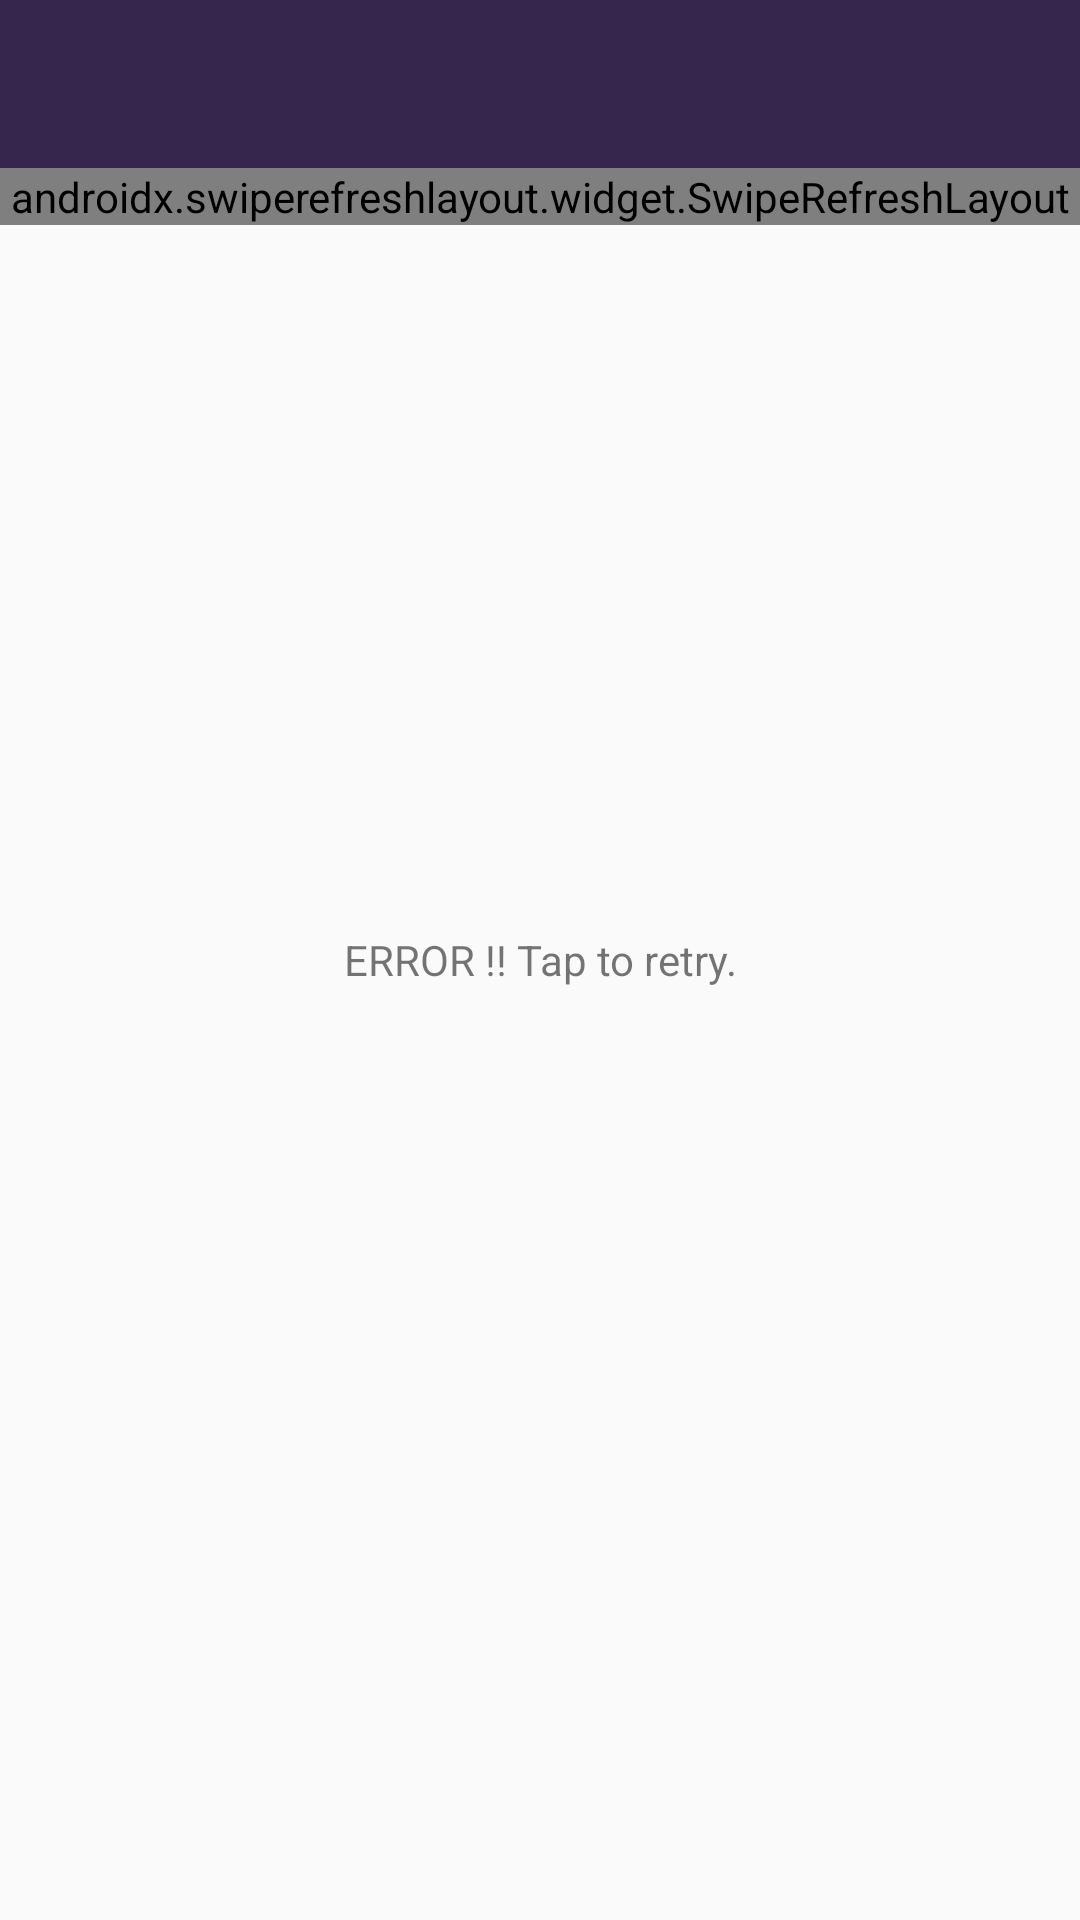

Here is an Android app screen rendered from its layout file. Give the layout XML and the strings, colors and styles it references.
<!-- AndroidManifest.xml: activity theme AppThemeNoActionBar -->
<!-- res/layout/activity_list_books.xml -->
<?xml version="1.0" encoding="utf-8"?>
<RelativeLayout
    xmlns:android="http://schemas.android.com/apk/res/android"
    xmlns:app="http://schemas.android.com/apk/res-auto"
    xmlns:tools="http://schemas.android.com/tools"
    android:layout_width="match_parent"
    android:layout_height="match_parent"
    android:focusableInTouchMode="true"
    tools:context=".ui.book.list_books.ListBooksActivity">

    <androidx.appcompat.widget.Toolbar
        android:id="@+id/toolbar"
        android:layout_width="match_parent"
        android:layout_height="wrap_content"
        android:background="?attr/colorPrimary"
        android:minHeight="?attr/actionBarSize"
        android:theme="@style/AppThemeNoActionBar.AppCustomToolbar"/>

    <androidx.swiperefreshlayout.widget.SwipeRefreshLayout
        android:id="@+id/swipeRefresh"
        android:layout_width="match_parent"
        android:layout_height="wrap_content"
        android:layout_below="@id/toolbar">

        <androidx.recyclerview.widget.RecyclerView
            android:id="@+id/recyclerView"
            android:layout_width="match_parent"
            android:layout_height="match_parent"
            tools:listitem="@layout/item_book_list"/>

    </androidx.swiperefreshlayout.widget.SwipeRefreshLayout>


    <ProgressBar
        android:id="@+id/progress_bar"
        android:layout_width="wrap_content"
        android:layout_height="wrap_content"
        android:layout_centerInParent="true" />

    <TextView
        android:id="@+id/txt_error"
        android:layout_width="match_parent"
        android:layout_height="match_parent"
        android:gravity="center"
        android:text="ERROR !! Tap to retry." />

</RelativeLayout>
<!-- res/layout/item_book_list.xml (included above) -->
<?xml version="1.0" encoding="utf-8"?>
<androidx.cardview.widget.CardView
    xmlns:android="http://schemas.android.com/apk/res/android"
    xmlns:tools="http://schemas.android.com/tools"
    android:id="@+id/card_view"
    android:orientation="vertical"
    android:layout_width="match_parent"
    android:layout_height="wrap_content"
    android:background="@drawable/border_set"
    android:layout_marginBottom="5dp">

    <LinearLayout
        android:layout_width="match_parent"
        android:layout_height="wrap_content"
        android:orientation="horizontal"
        android:padding="10dp">

        <LinearLayout
            android:layout_weight="0.2"
            android:layout_width="0dp"
            android:layout_height="match_parent"
            android:gravity="center_horizontal">

            <ImageView
                android:id="@+id/icon_ft"
                android:layout_width="50dp"
                android:layout_height="50dp"
                android:src="@drawable/notebook"
                />

        </LinearLayout>

        <LinearLayout
            android:layout_weight="0.8"
            android:layout_width="0dp"
            android:layout_height="wrap_content"
            android:orientation="vertical">

            <TextView
                android:id="@+id/title"
                android:layout_width="match_parent"
                android:layout_height="wrap_content"
                android:text="Book Name"
                android:gravity="center_vertical"
                android:textSize="18sp"
                android:textStyle="bold"
                />

            <TextView
                android:id="@+id/desc"
                android:layout_width="match_parent"
                android:layout_height="wrap_content"
                android:text="Book Description"
                android:gravity="center_vertical"
                android:textSize="16sp"
                />

            <LinearLayout
                android:layout_width="match_parent"
                android:layout_height="wrap_content"
                android:orientation="horizontal">
                <TextView
                    android:layout_weight="0.5"
                    android:layout_width="0dp"
                    android:layout_height="wrap_content"
                    android:text="Total Item"
                    android:gravity="center_vertical"
                    />
                <TextView
                    android:id="@+id/total_item"
                    android:layout_weight="0.5"
                    android:layout_width="0dp"
                    android:layout_height="wrap_content"
                    android:text="10"
                    android:gravity="end"
                    android:textAlignment="textEnd"
                    />
            </LinearLayout>

            <LinearLayout
                android:layout_width="match_parent"
                android:layout_height="wrap_content"
                android:orientation="horizontal">
                <TextView
                    android:layout_weight="0.5"
                    android:layout_width="0dp"
                    android:layout_height="wrap_content"
                    android:text="@string/supplier"
                    android:gravity="center_vertical"
                    />
                <TextView
                    android:id="@+id/supplier"
                    android:layout_weight="0.5"
                    android:layout_width="0dp"
                    android:layout_height="wrap_content"
                    android:text="Gramedia"
                    android:gravity="end"
                    android:textAlignment="textEnd"
                    />
            </LinearLayout>

            <LinearLayout
                android:layout_width="match_parent"
                android:layout_height="wrap_content"
                android:orientation="horizontal">
                <TextView
                    android:layout_weight="0.5"
                    android:layout_width="0dp"
                    android:layout_height="wrap_content"
                    android:text="@string/transaction_date"
                    android:gravity="center_vertical"
                    />
                <TextView
                    android:id="@+id/transaction_date"
                    android:layout_weight="0.5"
                    android:layout_width="0dp"
                    android:layout_height="wrap_content"
                    android:text="2019-11-01"
                    android:gravity="end"
                    android:textAlignment="textEnd"
                    />
            </LinearLayout>

        </LinearLayout>

    </LinearLayout>

</androidx.cardview.widget.CardView>
<!-- resources referenced by this layout -->
<resources>
  <string name="supplier">Supplier</string>
  <string name="transaction_date">Transaction Date</string>
  <style name="AppThemeNoActionBar.AppCustomToolbar" parent="ThemeOverlay.AppCompat.Dark.ActionBar">
          <item name="android:textColorSecondary">@color/white</item>
      </style>
  <style name="AppThemeNoActionBar" parent="Theme.AppCompat.Light.NoActionBar">
          
          <item name="colorPrimary">@color/colorPrimary</item>
          <item name="colorPrimaryDark">@color/colorPrimaryDark</item>
          <item name="colorAccent">@color/colorAccent</item>
          <item name="md_corner_radius">16dp</item>
      </style>
  <color name="white">#ffffff</color>
  <color name="colorPrimary">#36254D</color>
  <color name="colorPrimaryDark">#473759</color>
  <color name="colorAccent">#D81B60</color>
</resources>
